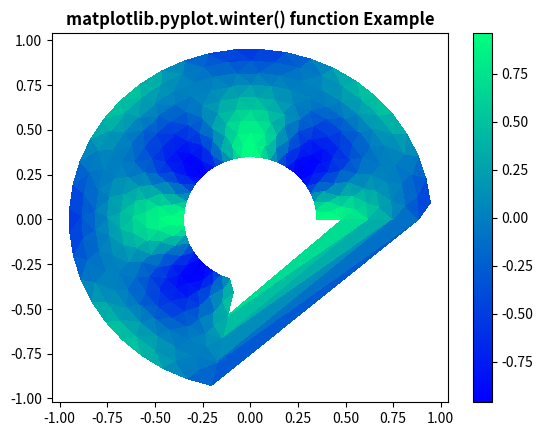

Generate this figure with matplotlib:
# Implementation of matplotlib function
import matplotlib.pyplot as plt
import matplotlib.tri as tri
import numpy as np

ang = 32
rad = 10
radm = 0.35
radii = np.linspace(radm, 0.95, rad)

angles = np.linspace(0, 1.4 * np.pi, ang)
angles = np.repeat(angles[..., np.newaxis], rad, axis=1)
angles[:, 1::2] += np.pi / ang

x = (radii * np.cos(angles)).flatten()
y = (radii * np.sin(angles)).flatten()
z = (np.sin(4 * radii) * np.cos(4 * angles)).flatten()

triang = tri.Triangulation(x, y)
triang.set_mask(np.hypot(x[triang.triangles].mean(axis=1),
                         y[triang.triangles].mean(axis=1))
                < radm)

tpc = plt.tripcolor(triang, z, shading='flat')
plt.colorbar(tpc)
plt.winter()
plt.title('matplotlib.pyplot.winter() function Example'
          , fontweight="bold")

plt.show()
